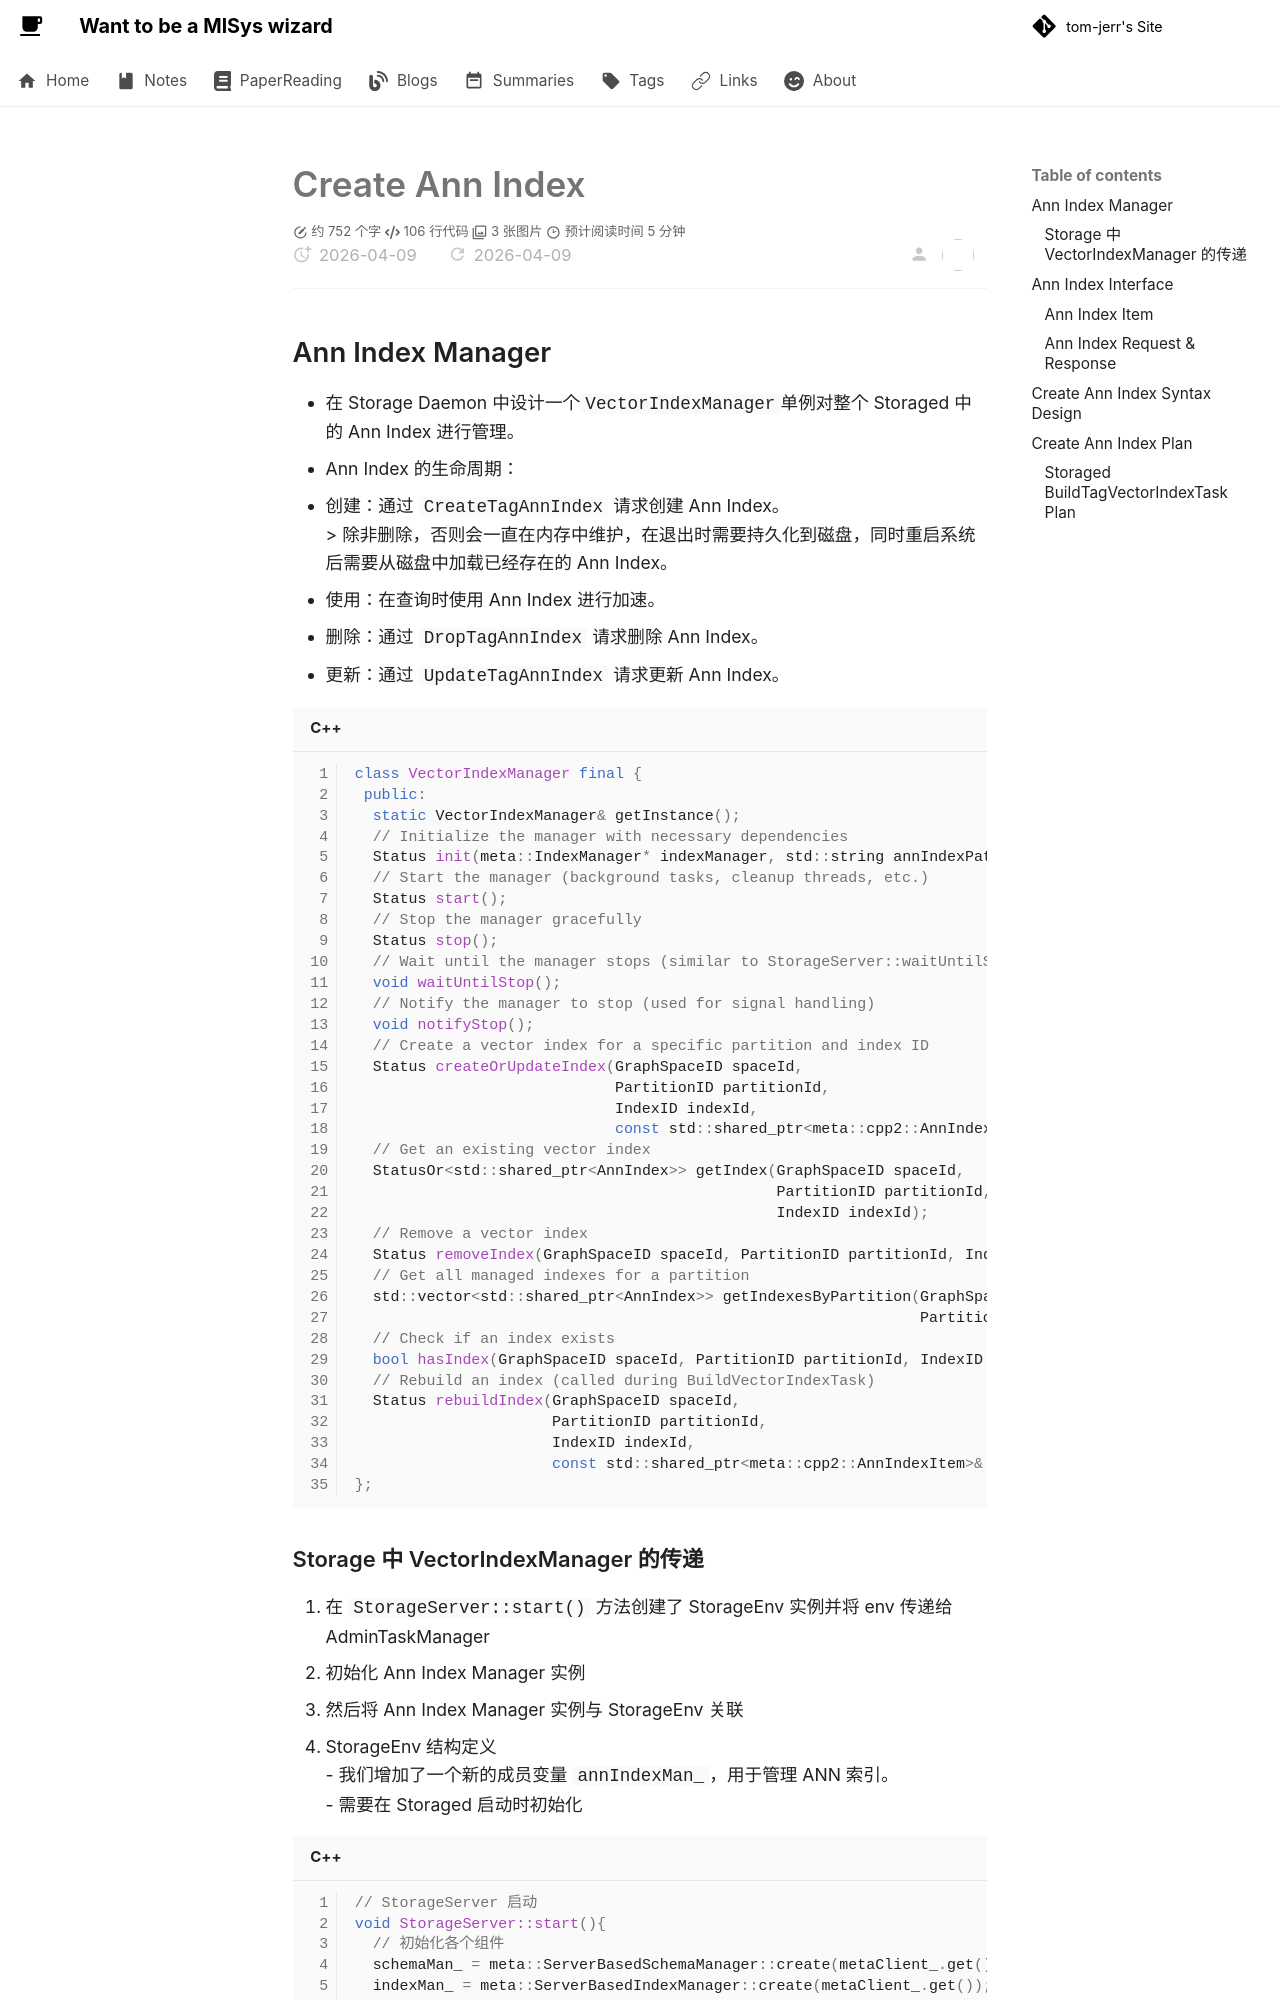

repository: tom-jerr/tom-jerr.github.io · page: nebula-vsearch/implements/Create Ann Index/index.html · generator: mkdocs

# Create Ann Index

## Ann Index Manager

- 在 Storage Daemon 中设计一个`VectorIndexManager`单例对整个 Storaged 中的 Ann Index 进行管理。
- Ann Index 的生命周期：
  - 创建：通过 `CreateTagAnnIndex` 请求创建 Ann Index。
    > 除非删除，否则会一直在内存中维护，在退出时需要持久化到磁盘，同时重启系统后需要从磁盘中加载已经存在的 Ann Index。
  - 使用：在查询时使用 Ann Index 进行加速。
  - 删除：通过 `DropTagAnnIndex` 请求删除 Ann Index。
  - 更新：通过 `UpdateTagAnnIndex` 请求更新 Ann Index。

```cpp
class VectorIndexManager final {
 public:
  static VectorIndexManager& getInstance();
  // Initialize the manager with necessary dependencies
  Status init(meta::IndexManager* indexManager, std::string annIndexPath);
  // Start the manager (background tasks, cleanup threads, etc.)
  Status start();
  // Stop the manager gracefully
  Status stop();
  // Wait until the manager stops (similar to StorageServer::waitUntilStop)
  void waitUntilStop();
  // Notify the manager to stop (used for signal handling)
  void notifyStop();
  // Create a vector index for a specific partition and index ID
  Status createOrUpdateIndex(GraphSpaceID spaceId,
                             PartitionID partitionId,
                             IndexID indexId,
                             const std::shared_ptr<meta::cpp2::AnnIndexItem>& indexItem);
  // Get an existing vector index
  StatusOr<std::shared_ptr<AnnIndex>> getIndex(GraphSpaceID spaceId,
                                               PartitionID partitionId,
                                               IndexID indexId);
  // Remove a vector index
  Status removeIndex(GraphSpaceID spaceId, PartitionID partitionId, IndexID indexId);
  // Get all managed indexes for a partition
  std::vector<std::shared_ptr<AnnIndex>> getIndexesByPartition(GraphSpaceID spaceId,
                                                               PartitionID partitionId);
  // Check if an index exists
  bool hasIndex(GraphSpaceID spaceId, PartitionID partitionId, IndexID indexId) const;
  // Rebuild an index (called during BuildVectorIndexTask)
  Status rebuildIndex(GraphSpaceID spaceId,
                      PartitionID partitionId,
                      IndexID indexId,
                      const std::shared_ptr<meta::cpp2::AnnIndexItem>& indexItem);
};
```
